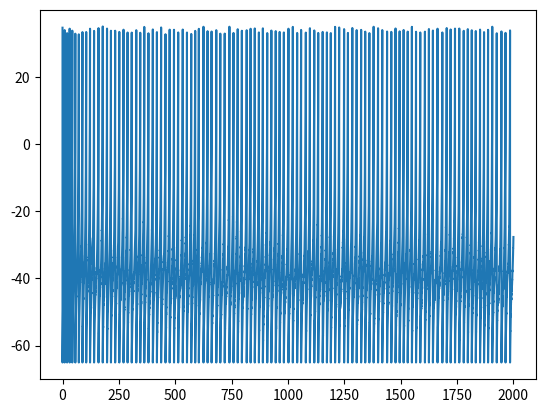

Write the Python code that produced this figure.
"""In this module I simulate a SRNN with arbitrary input signals. The models used 
are izhikevich and theta function.
"""

import numpy as np
import matplotlib.pyplot as plt
from tqdm import tqdm

class Izhikevich:
    def __init__(self, C:float=250, v_r:float=-60, v_t:float=-20, b:float=0,
                 v_peak:float=35, v_reset:float=-65, a:float=0.01, d:float=200,
                 I_BIAS:float=1000, k:float=2.5, tau_r:float=2, tau_d:float=20,
                 dt:float=.04, T:float=5e3, g:float=3e3, N:int=1000, p:float=1.0) -> None:
        """Initialize the system with corresponding parameters.

        Parameters
        ----------
        C : float, optional
            Capacitance of neurons in [mu F], by default 250
        v_r : float, optional
            Resting membrane potential in [mV], by default -60
        v_t : float, optional
            Threshold voltage in [mV], by default -20
        b : float, optional
            Resonance parameter in [nS], by default 0
        v_peak : float, optional
            Peak voltage where the neuron spikes in [mV], by default 35
        v_reset : float, optional
            Voltage for the spiking neuron to reset to in [mV], by default -65
        a : float, optional
            Adaptation Reciprocal time constant in [ms^-1], by default 0.01
        d : float, optional
            Adaptation jump current in [pA], by default 200
        I_BIAS : float, optional
            Bias current input to all neurons for them to enter the
            near spike regime in [pA], by default 1000
        k : float, optional
            Gain on voltage `v` in [ns/mV], by default 2.5
        tau_r : float, optional
            Synaptic rise time constant in [ms], by default 2
        tau_d : float, optional
            Synaptic decay time constant in [ms], by default 20
        dt : float, optional
            Time step of the simulation im [ms], by default 1e-4
        T : float, optional
            Duration of the simulation in [ms], by default 5e3
        g : float, optional
            Gain on the static weight matrix, by default 3000
        N : int, optional
            Number of neurons in SRNN, by default 1000
        p : float, optional
            Sparsity coefficient, between 0 and 1 where 1 means fully 
            connected, by default 1.0
        """
        self.C = C
        self.v_r = v_r
        self.v_t = v_t
        self.b = b
        self.v_peak = v_peak
        self.v_reset = v_reset
        self.a = a
        self.d = d
        self.I_BIAS = I_BIAS
        self.k = k
        self.tau_r = tau_r
        self.tau_d = tau_d
        self._dt = dt
        self._T = T
        self.time = np.arange(0, T, dt)
        self._N = N
        self._G = g
        self._p = p
        self._w = self._G * np.random.randn(N, N) \
            * (np.random.rand(N, N)<p) / (p*np.sqrt(N))    # weight matrix. Constant for now.
        self.v = v_r + (v_peak - v_r) * np.random.rand(N, 1)    # Voltage of all neurons
        self.u = np.zeros(shape=(N, 1), dtype=float)    # Adaptation parameter
        self.s = np.zeros(shape=(N, 1), dtype=float)    # Synaptic filter
        self.r = np.zeros(shape=(N, 1), dtype=float)    # spike rate
        self.h = np.zeros(shape=(N, 1), dtype=float)    # Synaptic filter
        # Record the spike times of the system
        self.tspike = []
        for i in range(self._N):
            self.tspike.append([])
        
    def _v_dot(self):
        return (self.k * (self.v - self.v_r) * (self.v - self.v_t) \
            - self.u + self.I_BIAS + self.s) / self.C
        
    def _u_dot(self):
        return self.a * (self.b * (self.v - self.v_r) - self.u)
    
    def _r_dot(self):
        return -self.r / self.tau_d + self.h

    def _h_dot(self):
        return -self.h / self.tau_r
    
    def render(self):
        """Simulate the system.
        Randomly choose a neuron and return its voltage trace.
        And return its spike times.
        """
        n_neurons = 1
        random_neuron = np.random.randint(0, self._N, size=(n_neurons, ))
        voltage_trace = np.zeros(shape=(self.time.size, n_neurons), dtype=float)
        
        for i in tqdm(range(len(self.time))):
            v_new = self.v + self._dt * self._v_dot()
            self.u += self._dt * self._u_dot()
            self.v = v_new
            self.r += self._dt * self._r_dot()
            self.h += self._dt * self._h_dot()
            
            # Set the spiking rules
            spike_mask = (self.v >= self.v_peak)
            self.v[spike_mask] = self.v_reset
            self.u[spike_mask] += self.d
            self.h[spike_mask] += 1 / (self.tau_d * self.tau_r)
            # self.s = self._w @ self.r
            # JD = np.sum(self._w[:, spike_mask], axis=1)
            self.s = np.random.rand(self._N, 1) * self._G * self._p

            if True in spike_mask:
                spiking_neurons = np.where(spike_mask)[0]
                for neuron in spiking_neurons:
                    self.tspike[neuron].append(self.time[i])

            # record
            voltage_trace[i] = self.v[random_neuron, 0]
        
        return voltage_trace

def main():
    """Main body to test the code
    """
    np.random.seed(2023)
    network = Izhikevich(N=2000, T=2000, I_BIAS=1000)
    voltage_trace = network.render()
    
    plt.plot(network.time, voltage_trace)
    plt.show()

if __name__ == "__main__":
    main()
                
